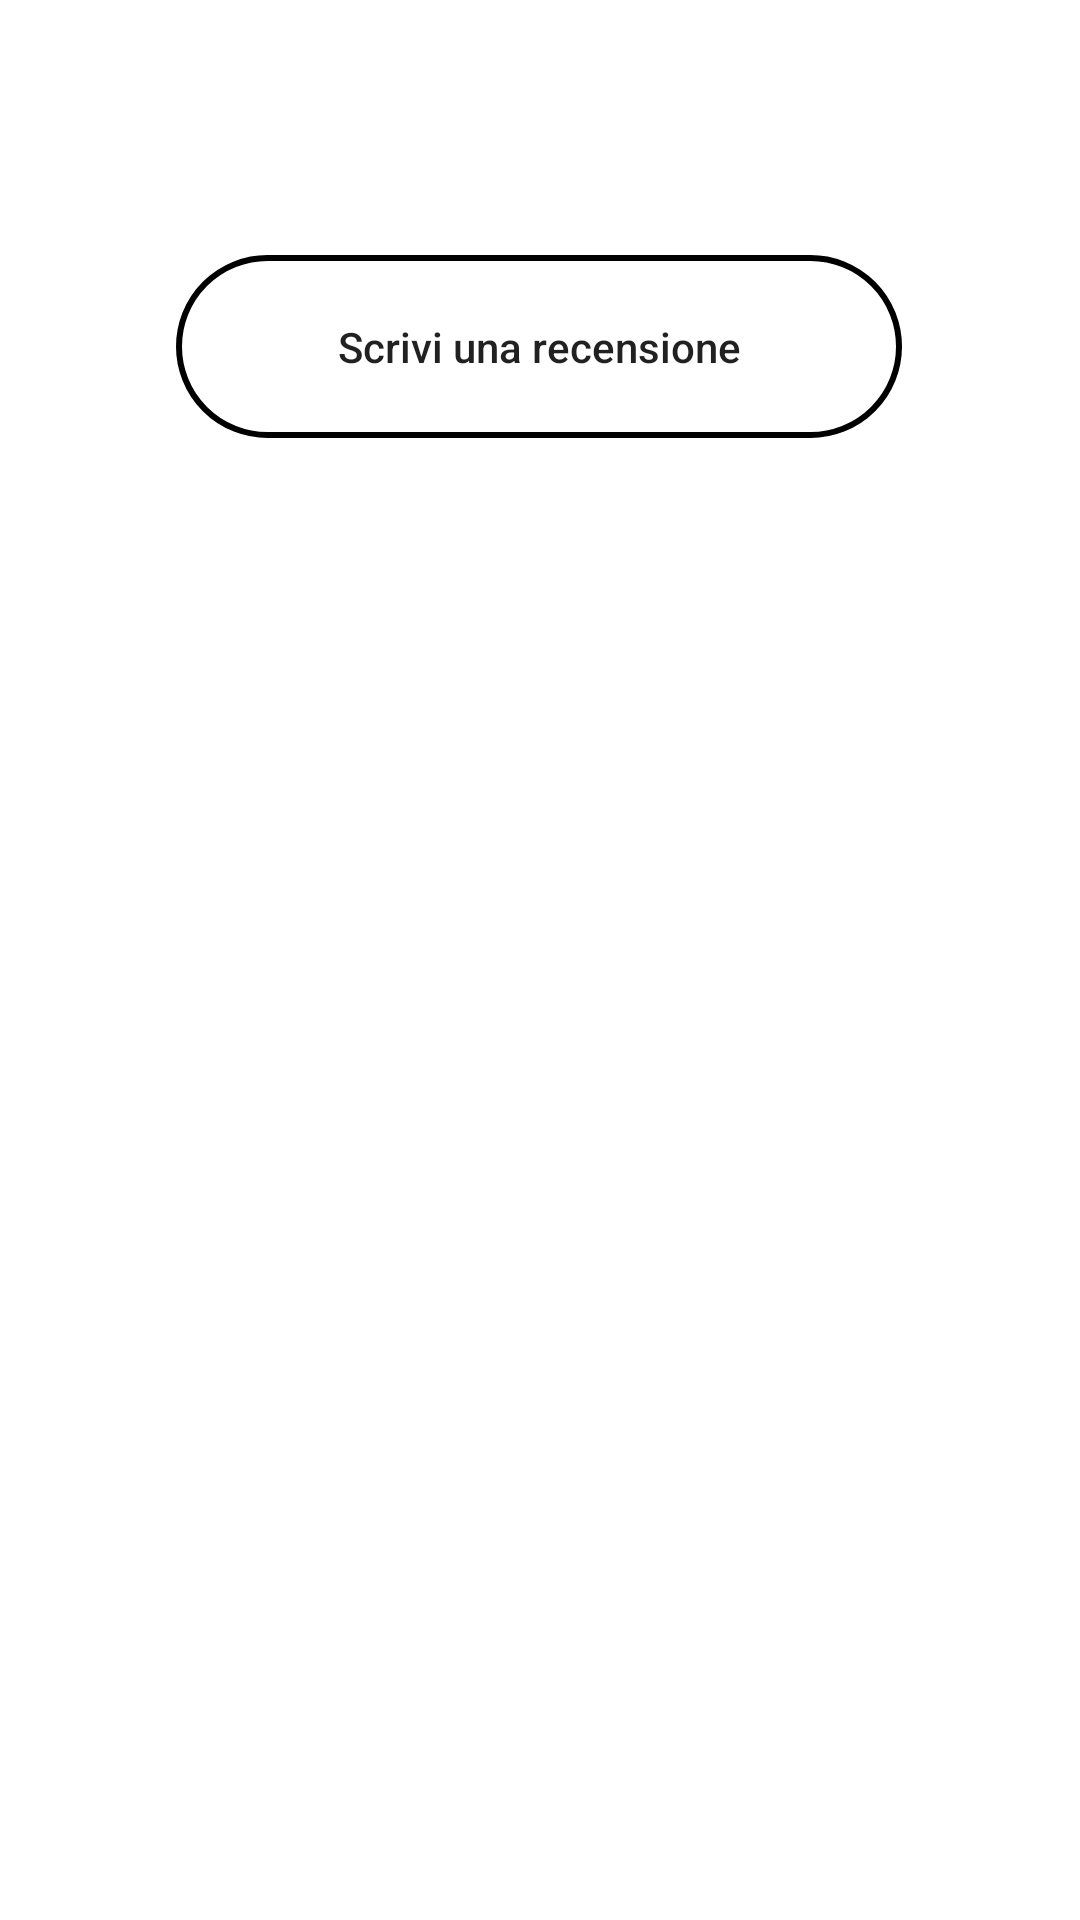

This screen was rendered from an Android layout file. Write that file and the resources it references.
<!-- AndroidManifest.xml: application theme Theme.GrandTour -->
<!-- res/layout/fragment_notifications.xml -->
<?xml version="1.0" encoding="utf-8"?>
<androidx.constraintlayout.widget.ConstraintLayout xmlns:android="http://schemas.android.com/apk/res/android"
    xmlns:app="http://schemas.android.com/apk/res-auto"
    xmlns:tools="http://schemas.android.com/tools"
    android:layout_width="match_parent"
    android:layout_height="match_parent"
    tools:context=".ui.notifications.NotificationsFragment">

    <TextView
        android:id="@+id/text_notifications"
        android:layout_width="match_parent"
        android:layout_height="wrap_content"
        android:layout_marginEnd="8dp"
        android:textAlignment="center"
        android:textSize="20sp"
        app:layout_constraintBottom_toBottomOf="parent"
        app:layout_constraintEnd_toEndOf="parent"
        app:layout_constraintHorizontal_bias="1.0"
        app:layout_constraintStart_toStartOf="parent"
        app:layout_constraintTop_toTopOf="parent"
        app:layout_constraintVertical_bias="0.144" />

    <Button
        android:id="@+id/button"
        android:layout_width="242dp"
        android:layout_height="61dp"
        android:text="Scrivi una recensione"
        android:textAllCaps="false"
        android:background = "@drawable/button_states"
        app:layout_constraintBottom_toBottomOf="parent"
        app:layout_constraintEnd_toEndOf="parent"
        app:layout_constraintHorizontal_bias="0.497"
        app:layout_constraintStart_toStartOf="parent"
        app:layout_constraintTop_toTopOf="parent"
        app:layout_constraintVertical_bias="0.147" />
</androidx.constraintlayout.widget.ConstraintLayout>
<!-- resources referenced by this layout -->
<resources>
  <!-- drawable button_states (drawable) -->
  <?xml version="1.0" encoding="utf-8"?>
  <selector xmlns:android="http://schemas.android.com/apk/res/android">
  
      <item android:state_pressed="false">
          <shape android:shape="rectangle">
              <corners android:radius="1000dp" />
              <stroke
                  android:width="2dip"/>
              <padding
                  android:bottom="4dp"
                  android:left="4dp"
                  android:right="4dp"
                  android:top="4dp" />
          </shape>
      </item>
  
      <item android:state_pressed="true">
          <shape android:shape="rectangle">
              <corners android:radius="1000dp" />
              <stroke
                  android:width="2dip"/>
              <padding
                  android:bottom="4dp"
                  android:left="4dp"
                  android:right="4dp"
                  android:top="4dp" />
          </shape>
      </item>
  
  </selector>
  <style name="Theme.GrandTour" parent="Theme.MaterialComponents.DayNight.DarkActionBar">
          
          <item name="colorPrimary">@color/azzurro</item>
          <item name="colorPrimaryVariant">@color/azzurro</item>
          <item name="colorOnPrimary">@color/white</item>
          
          <item name="colorSecondary">@color/teal_200</item>
          <item name="colorSecondaryVariant">@color/teal_700</item>
          <item name="colorOnSecondary">@color/black</item>
          
          <item name="android:statusBarColor" tools:targetApi="l">?attr/colorPrimaryVariant</item>
          
      </style>
  <color name="azzurro">#66B2FF</color>
  <color name="white">#FFFFFFFF</color>
  <color name="teal_200">#FF03DAC5</color>
  <color name="teal_700">#FF018786</color>
  <color name="black">#FF000000</color>
</resources>
